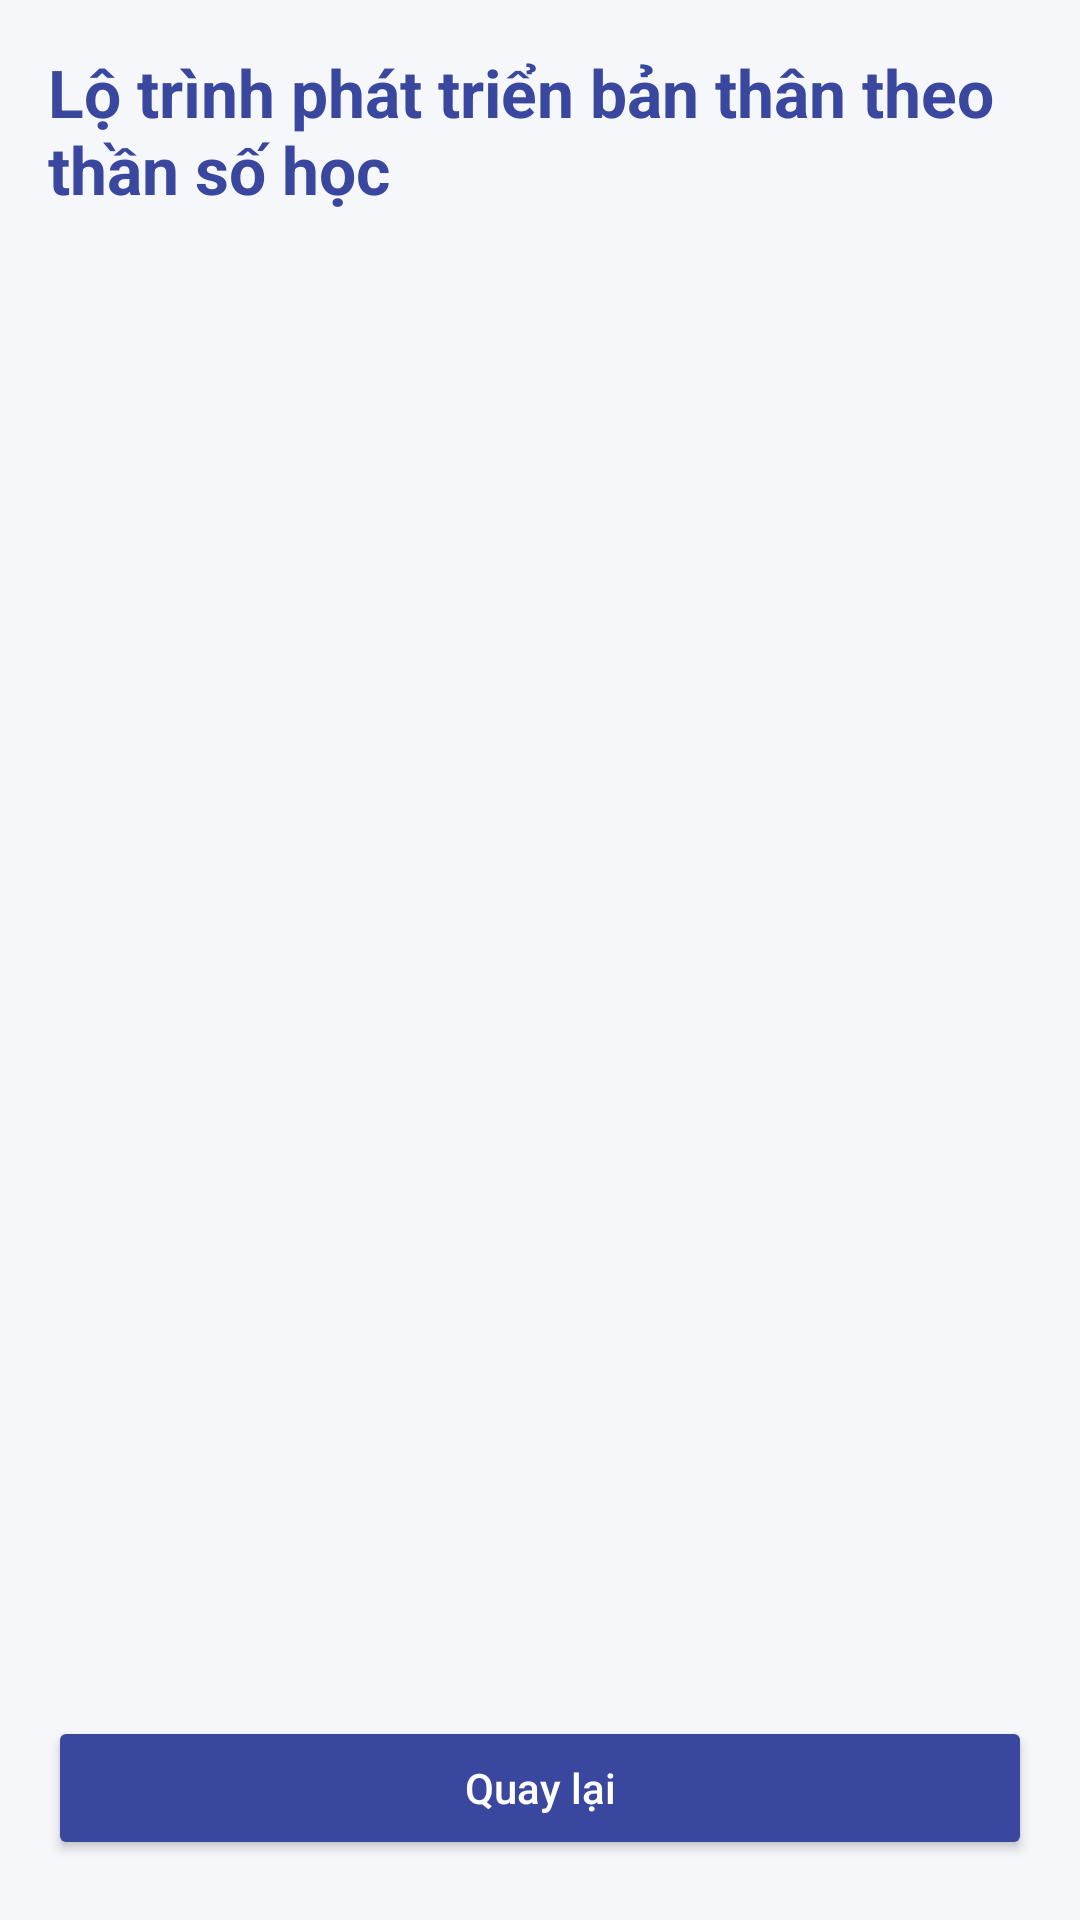

Write the Android layout XML for this screen, with the resource values it uses.
<!-- AndroidManifest.xml: application theme Theme.CelebLookalike -->
<!-- res/layout/activity_personal_development.xml -->
<?xml version="1.0" encoding="utf-8"?>
<LinearLayout xmlns:android="http://schemas.android.com/apk/res/android"
    android:layout_width="match_parent"
    android:layout_height="match_parent"
    android:orientation="vertical"
    android:padding="16dp"
    android:background="#F6F7FB">

    <TextView
        android:id="@+id/tvTitle"
        android:layout_width="wrap_content"
        android:layout_height="wrap_content"
        android:text="Lộ trình phát triển bản thân theo thần số học"
        android:textSize="22sp"
        android:textStyle="bold"
        android:textColor="#39479E"
        android:layout_gravity="center_horizontal"
        android:paddingBottom="12dp"/>

    <ScrollView
        android:layout_width="match_parent"
        android:layout_height="0dp"
        android:layout_weight="1">
        <LinearLayout
            android:id="@+id/layoutRoadmap"
            android:layout_width="match_parent"
            android:layout_height="wrap_content"
            android:orientation="vertical"
            android:paddingBottom="16dp"/>
    </ScrollView>

    <Button
        android:id="@+id/btnBack"
        android:layout_width="match_parent"
        android:layout_height="wrap_content"
        android:text="Quay lại"
        android:textAllCaps="false"
        android:backgroundTint="#39479E"
        android:textColor="#FFFFFF"
        android:layout_marginTop="8dp"
        android:layout_marginBottom="4dp"/>

</LinearLayout>
<!-- resources referenced by this layout -->
<resources>
  <style name="Theme.CelebLookalike" parent="Base.Theme.CelebLookalike" />
  <style name="Base.Theme.CelebLookalike" parent="Theme.Material3.DayNight.NoActionBar">
          
          
      </style>
</resources>
